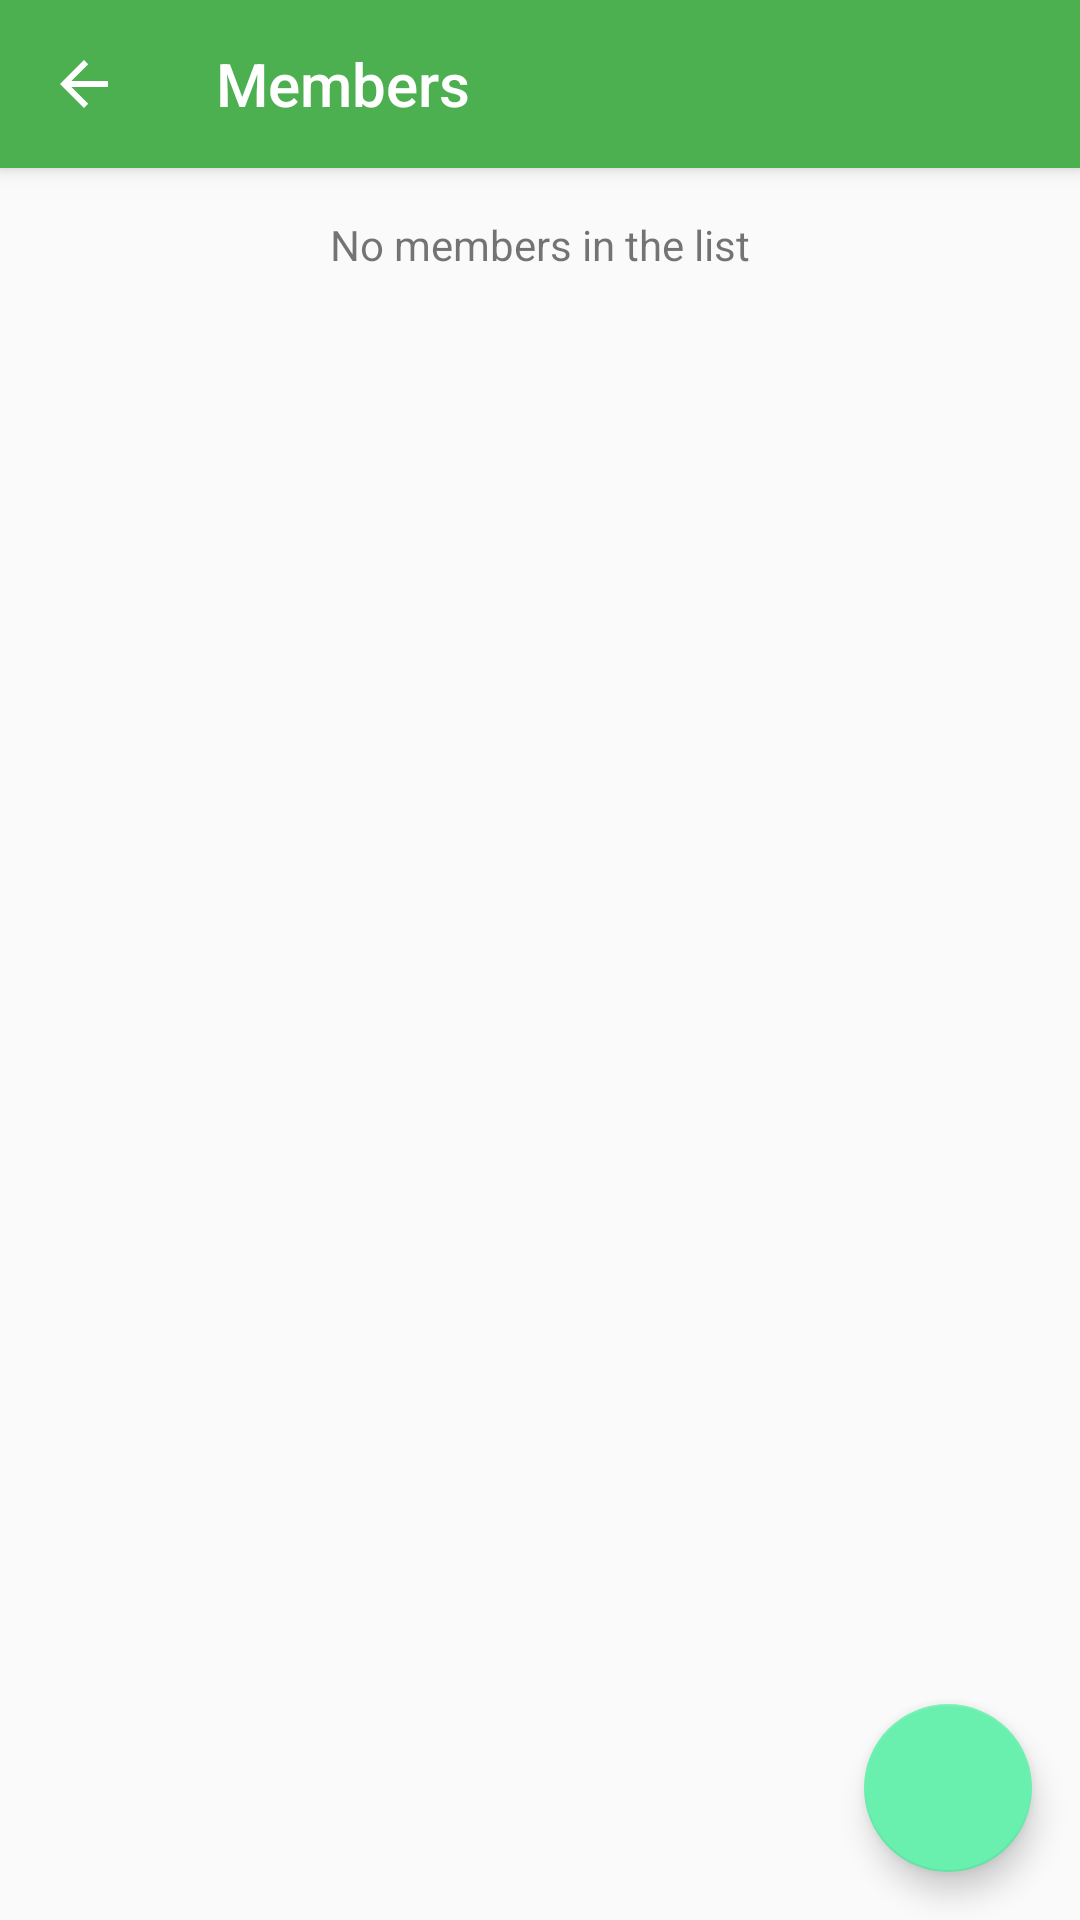

Produce the Android XML layout that renders to this screen, including the resource entries it uses.
<!-- AndroidManifest.xml: activity theme AppTheme -->
<!-- res/layout/activity_member_list.xml -->
<?xml version="1.0" encoding="utf-8"?>
<android.support.design.widget.CoordinatorLayout
    xmlns:android="http://schemas.android.com/apk/res/android"
    xmlns:tools="http://schemas.android.com/tools" android:layout_width="match_parent"
    android:layout_height="match_parent" android:fitsSystemWindows="true"
    tools:context="com.example.capstoneproject.MemberListActivity">

    <android.support.design.widget.AppBarLayout android:id="@+id/app_bar"
        android:layout_height="?attr/actionBarSize"
        android:layout_width="match_parent" android:theme="@style/AppTheme.AppBarOverlay">

        <include layout="@layout/toolbar_member_list" />
    </android.support.design.widget.AppBarLayout>

    <include layout="@layout/content_member_list" />

    <android.support.design.widget.FloatingActionButton android:id="@+id/fab"
        android:layout_width="wrap_content" android:layout_height="wrap_content"
        android:layout_gravity="bottom|end" android:layout_margin="@dimen/fab_margin"
        android:src="@drawable/ic_add_white_24dp" />

</android.support.design.widget.CoordinatorLayout>
<!-- res/layout/toolbar_member_list.xml (included above) -->
<?xml version="1.0" encoding="utf-8"?>
<android.support.v7.widget.Toolbar
    xmlns:android="http://schemas.android.com/apk/res/android"
    xmlns:app="http://schemas.android.com/apk/res-auto"
    android:id="@+id/toolbar"
    app:theme="@style/ThemeOverlay.AppCompat.Dark.ActionBar"
    android:layout_width="match_parent"
    android:layout_height="?attr/actionBarSize"
    android:minHeight="?attr/actionBarSize"
    app:navigationContentDescription="@string/abc_action_bar_up_description"
    android:background="?attr/colorPrimary"
    app:navigationIcon="?attr/homeAsUpIndicator"
    app:title="@string/action_member_list" />
<!-- res/layout/content_member_list.xml (included above) -->
<?xml version="1.0" encoding="utf-8"?>
<FrameLayout xmlns:android="http://schemas.android.com/apk/res/android"
    xmlns:tools="http://schemas.android.com/tools"
    xmlns:app="http://schemas.android.com/apk/res-auto"
    android:layout_width="match_parent"
    android:layout_height="match_parent"
    android:layout_marginTop="?attr/actionBarSize"
    tools:context="com.example.capstoneproject.MemberListActivity">

    <android.support.v7.widget.RecyclerView
        android:id="@+id/rv_member_list"
        android:layout_width="match_parent"
        android:layout_height="match_parent"
        app:layout_behavior="@string/appbar_scrolling_view_behavior" />

    
    <TextView
        android:id="@+id/rv_member_list_empty"
        android:layout_width="match_parent"
        android:layout_height="match_parent"
        app:layout_anchor="@+id/rv_member_list"
        app:layout_anchorGravity="fill"
        android:gravity="center_horizontal"
        android:paddingBottom="@dimen/activity_vertical_margin"
        android:paddingEnd="@dimen/activity_horizontal_margin"
        android:paddingLeft="@dimen/activity_horizontal_margin"
        android:paddingRight="@dimen/activity_horizontal_margin"
        android:paddingStart="@dimen/activity_horizontal_margin"
        android:paddingTop="@dimen/activity_vertical_margin"
        android:text="@string/empty_member_list" />
</FrameLayout>
<!-- resources referenced by this layout -->
<resources>
  <dimen name="activity_horizontal_margin">16dp</dimen>
  <dimen name="activity_vertical_margin">16dp</dimen>
  <dimen name="fab_margin">16dp</dimen>
  <string name="action_member_list">Members</string>
  <string name="empty_member_list">No members in the list</string>
  <style name="AppTheme.AppBarOverlay" parent="ThemeOverlay.AppCompat.Dark.ActionBar" />
  <style name="AppTheme" parent="Theme.AppCompat.Light.NoActionBar">
          
          <item name="colorPrimary">@color/colorPrimary</item>
          <item name="colorPrimaryDark">@color/colorPrimaryDark</item>
          <item name="colorAccent">@color/colorAccent</item>
          <item name="android:colorForeground">@color/foreground_material_light</item>
      </style>
  <color name="colorPrimary">#4CAF50</color>
  <color name="colorPrimaryDark">#388E3C</color>
  <color name="colorAccent">#69F0AE</color>
  <color name="foreground_material_light">#020202</color>
</resources>
